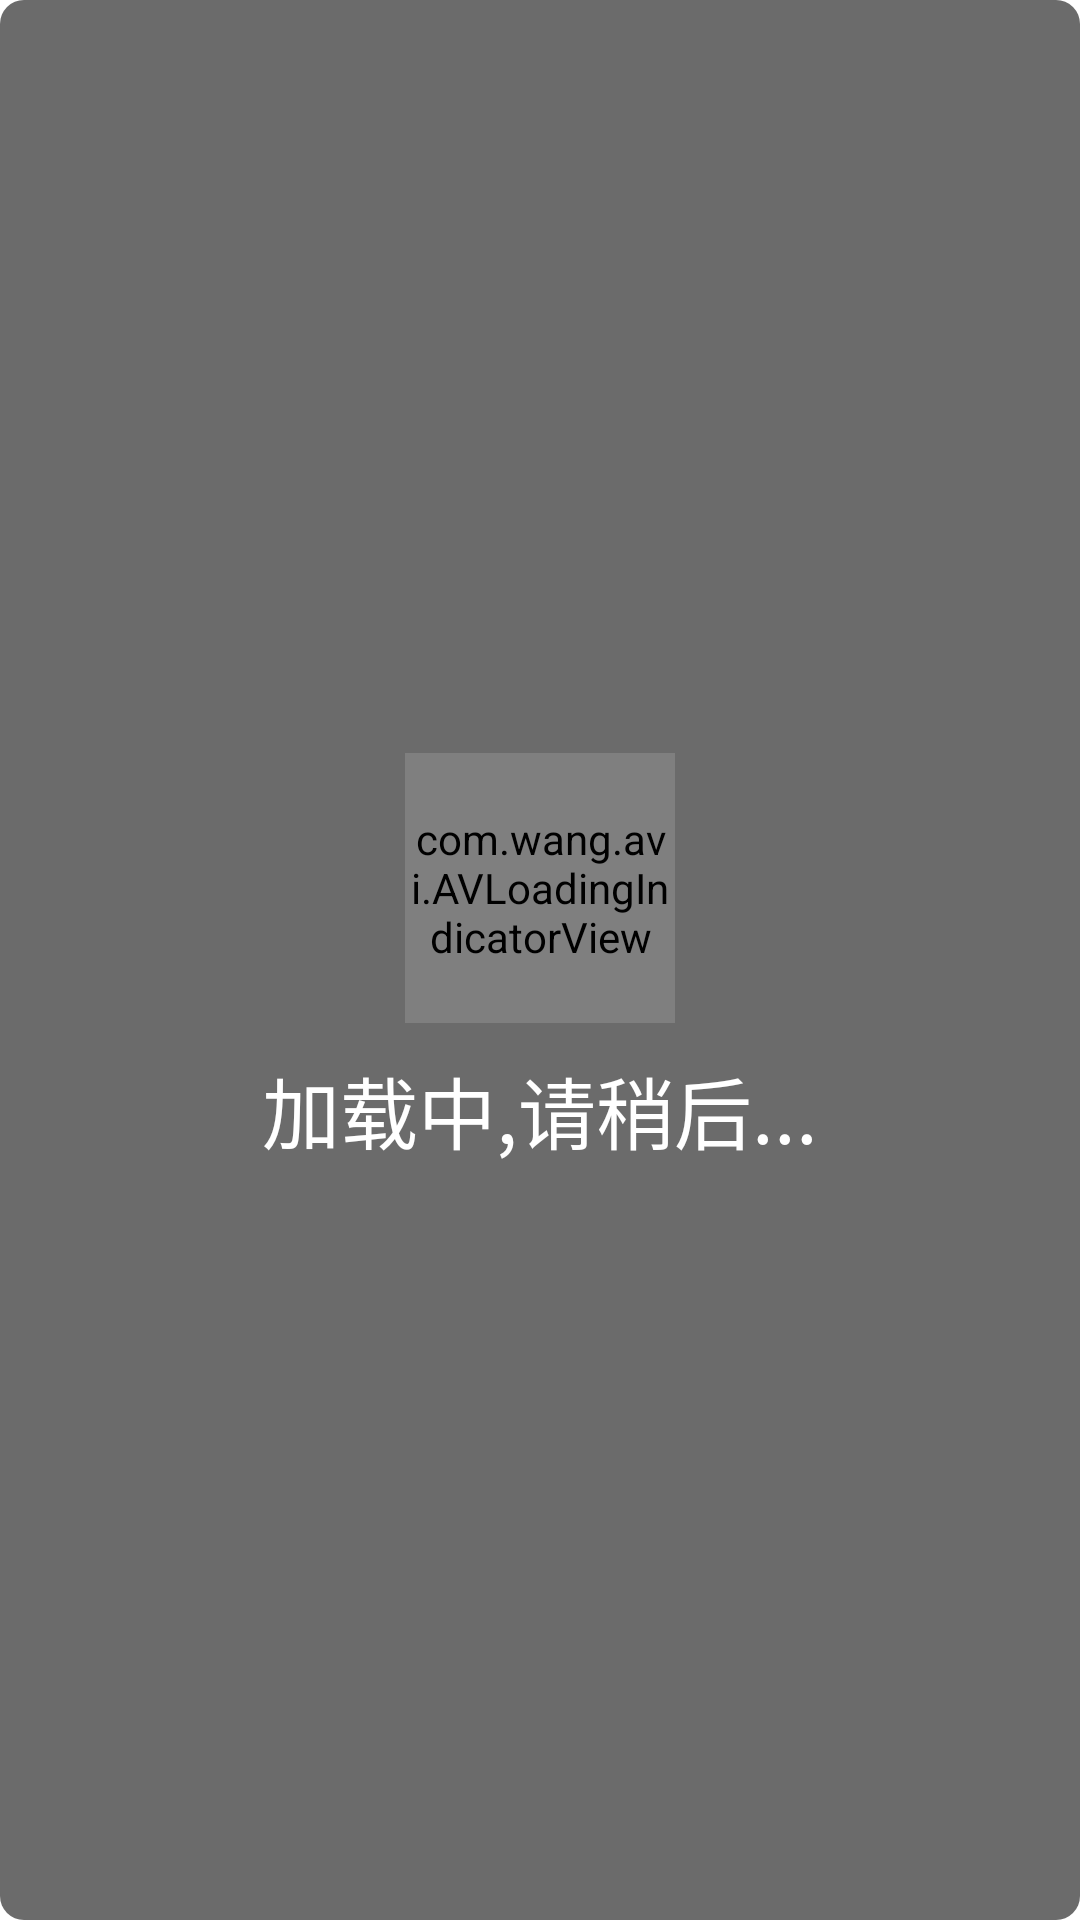

Write the Android layout XML for this screen, with the resource values it uses.
<!-- AndroidManifest.xml: application theme Theme.PadFileApp -->
<!-- res/layout/dialog_loading.xml -->
<LinearLayout xmlns:android="http://schemas.android.com/apk/res/android"
    xmlns:app="http://schemas.android.com/apk/res-auto"
    android:layout_width="match_parent"
    android:layout_height="match_parent"
    android:background="@drawable/app_loading_bg"
    android:gravity="center"
    android:orientation="vertical"
    android:paddingBottom="25dip"
    android:paddingEnd="40dip"
    android:paddingStart="40dip"
    android:paddingTop="25dip"
    >



    <com.wang.avi.AVLoadingIndicatorView
        android:id="@+id/indicator"
        android:layout_width="90dip"
        android:layout_height="90dip"
        android:visibility="visible"
        app:indicatorColor="@color/white"
        app:indicatorName="BallSpinFadeLoaderIndicator" />

    <TextView
        android:id="@+id/tv_info"
        android:layout_width="wrap_content"
        android:layout_height="wrap_content"
        android:layout_marginTop="10dip"
        android:textColor="@color/white"
        android:text="加载中,请稍后..."
        android:textSize="26sp" />

</LinearLayout>
<!-- resources referenced by this layout -->
<resources>
  <color name="white">#FFFFFFFF</color>
  <!-- drawable app_loading_bg (drawable) -->
  <?xml version="1.0" encoding="utf-8"?>
  <shape xmlns:android="http://schemas.android.com/apk/res/android">
      
      <solid android:color="#dd555555" />
      
      
      
      <corners android:radius="8dp" />
  
  </shape>
  <style name="Theme.PadFileApp" parent="Theme.MaterialComponents.DayNight.DarkActionBar">
          
          <item name="colorPrimary">@color/purple_500</item>
          <item name="colorPrimaryVariant">@color/purple_700</item>
          <item name="colorOnPrimary">@color/white</item>
          
          <item name="colorSecondary">@color/teal_200</item>
          <item name="colorSecondaryVariant">@color/teal_700</item>
          <item name="colorOnSecondary">@color/black</item>
          
          <item name="android:statusBarColor" tools:targetApi="l">?attr/colorPrimaryVariant</item>
          
      </style>
  <color name="purple_500">#FF6200EE</color>
  <color name="purple_700">#FF3700B3</color>
  <color name="teal_200">#FF03DAC5</color>
  <color name="teal_700">#FF018786</color>
  <color name="black">#FF000000</color>
</resources>
